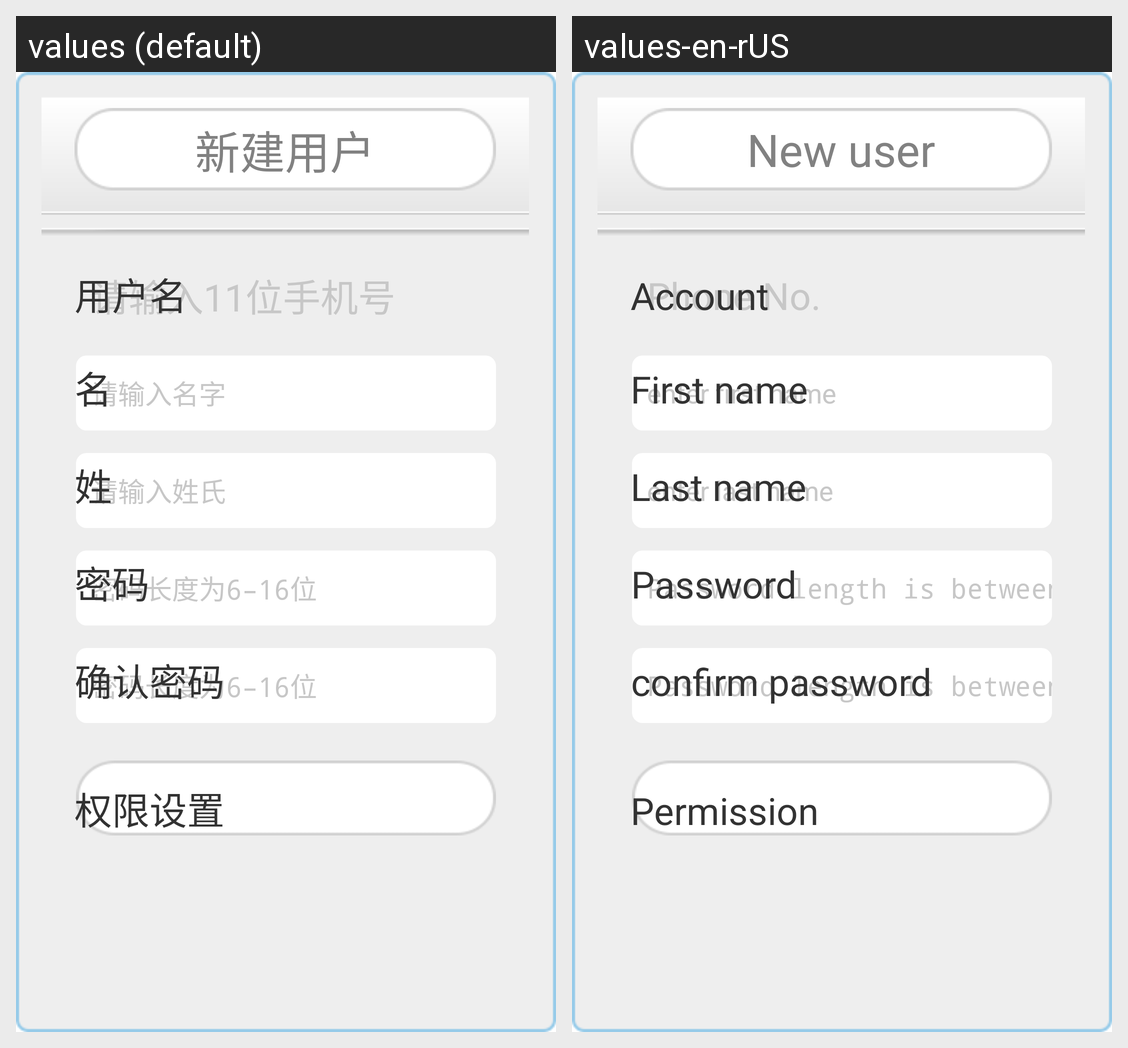

Strings drawn on this Android screen and how each of the app's shown locales translates them:
Android screen res/layout/add_user.xml rendered under 2 locales, left to right: values (default), values-en-rUS. Device: Nexus 5 (rendered at 1080×1920; each locale shown at half size, 540×960, under a caption strip naming it); theme Theme.CustomActivityTheme.
Strings drawn on this screen, with the default value and each locale's value (text and hints the layout hard-codes, and strings that could not be matched under every locale, appear in the picture but are not listed):

add_account
  values: 新建用户
  values-en-rUS: New user

input_phoneno
  values: 请输入11位手机号
  values-en-rUS: Phone No.

phone_number
  values: 用户名
  values-en-rUS: Account

last_name_hint
  values: 请输入名字
  values-en-rUS: enter first name

last_name
  values: 名
  values-en-rUS: First name

first_name_hint
  values: 请输入姓氏
  values-en-rUS: enter last name

first_name
  values: 姓
  values-en-rUS: Last name

psw_lenth_hint
  values: 密码长度为6–16位
  values-en-rUS: Password length is between 6–16

pass_hint
  values: 密码
  values-en-rUS: Password

check_password
  values: 确认密码
  values-en-rUS: confirm password

property_set
  values: 权限设置
  values-en-rUS: Permission
